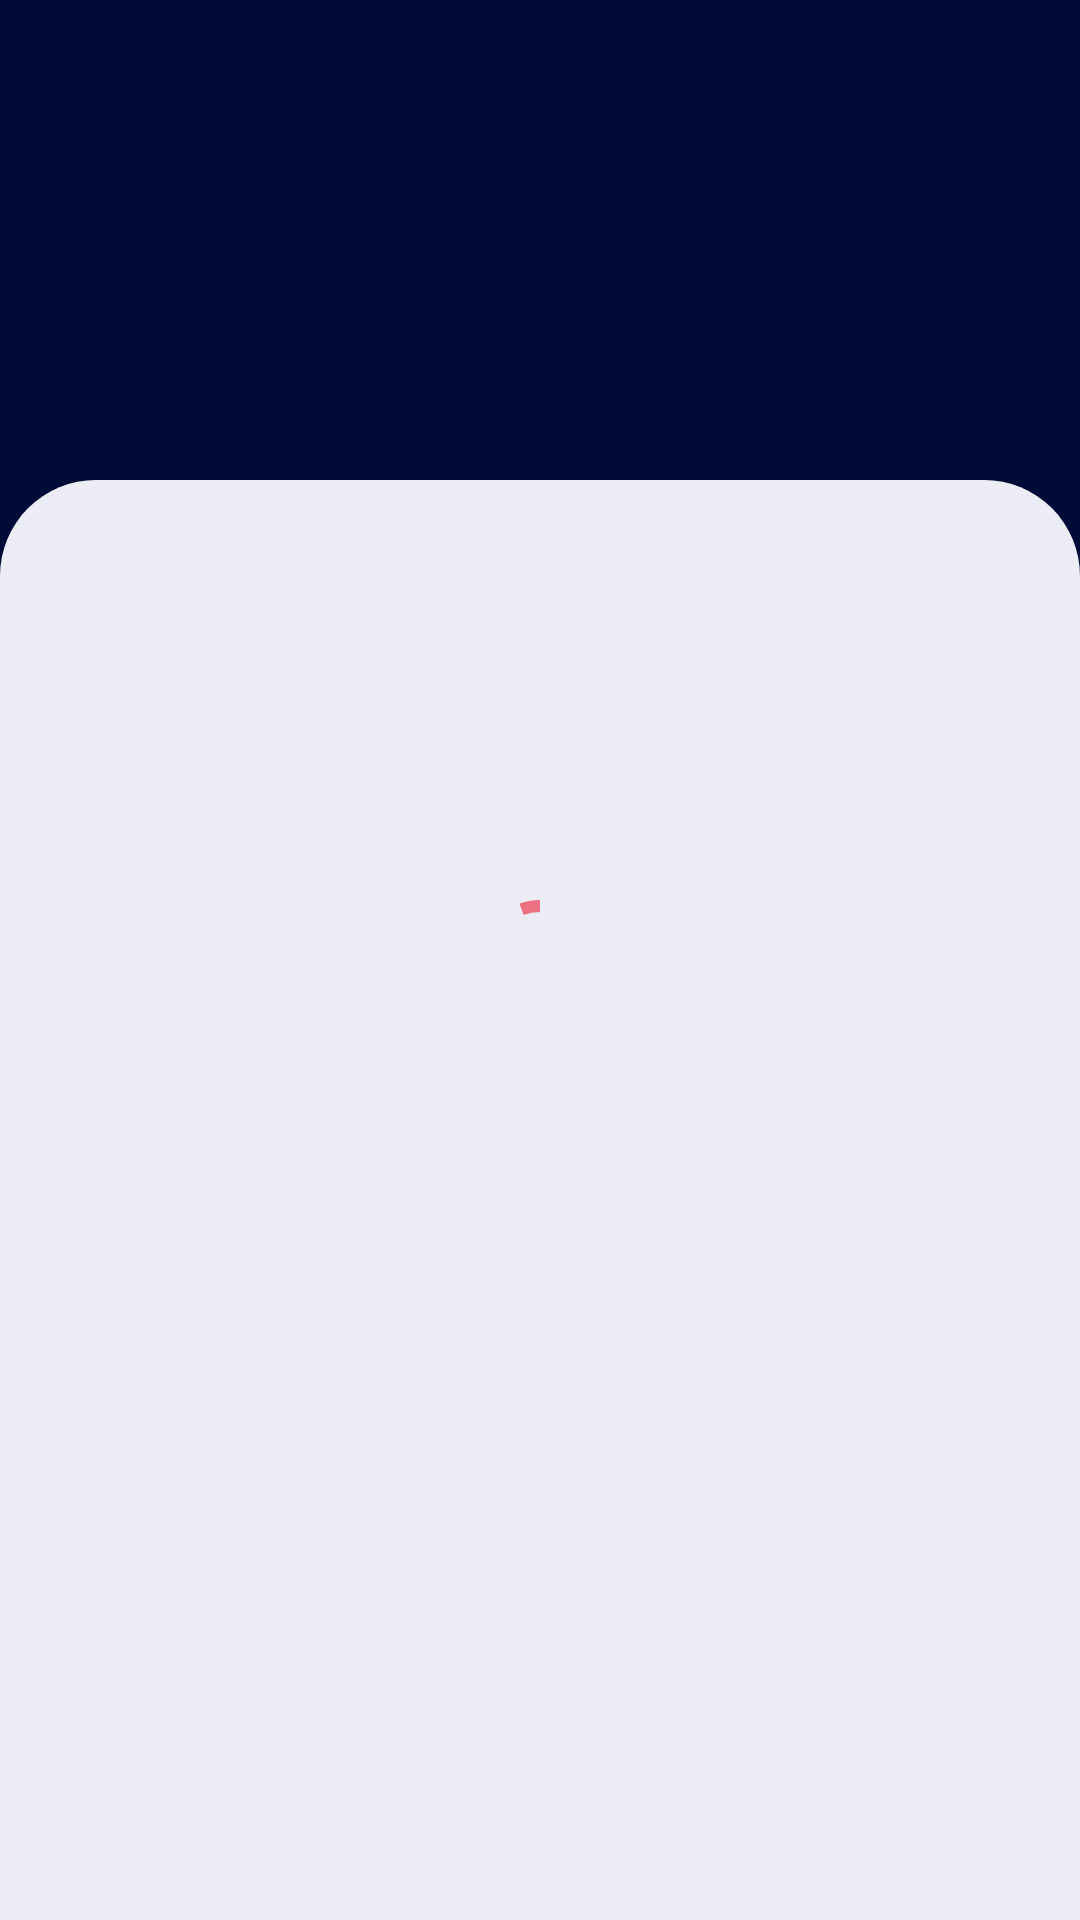

Android layout source for this screen:
<!-- AndroidManifest.xml: application theme Theme.FilRouge -->
<!-- res/layout/fragment_food.xml -->
<?xml version="1.0" encoding="utf-8"?>
<androidx.constraintlayout.widget.ConstraintLayout
    xmlns:android="http://schemas.android.com/apk/res/android"
    xmlns:tools="http://schemas.android.com/tools"
    xmlns:app="http://schemas.android.com/apk/res-auto"
    android:layout_width="match_parent"
    android:layout_height="match_parent"
    tools:context=".ui.fragments.FoodFragment">

    <androidx.constraintlayout.widget.Guideline
        android:id="@+id/headerGuideline"
        android:layout_width="match_parent"
        android:layout_height="1dp"
        android:orientation="horizontal"
        app:layout_constraintGuide_percent="0.3"/>

    <androidx.constraintlayout.widget.Guideline
        android:id="@+id/listGuideline"
        android:layout_width="match_parent"
        android:layout_height="1dp"
        android:orientation="horizontal"
        app:layout_constraintGuide_percent="0.25"/>

    <FrameLayout
        android:id="@+id/headerView"
        android:layout_width="match_parent"
        android:layout_height="0dp"
        app:layout_constraintTop_toTopOf="parent"
        app:layout_constraintBottom_toBottomOf="@+id/headerGuideline"
        android:background="@color/dark_blue">
    </FrameLayout>

    <androidx.constraintlayout.widget.ConstraintLayout
        android:layout_width="match_parent"
        android:layout_height="0dp"
        app:layout_constraintTop_toBottomOf="@id/listGuideline"
        app:layout_constraintBottom_toBottomOf="parent"
        android:background="@drawable/business_rounded_background">

        <androidx.constraintlayout.widget.Guideline
            android:id="@+id/leftGuideline"
            android:layout_width="1dp"
            android:layout_height="match_parent"
            android:orientation="vertical"
            app:layout_constraintGuide_percent="0.17"/>

        <androidx.constraintlayout.widget.Guideline
            android:id="@+id/rightGuideline"
            android:layout_width="1dp"
            android:layout_height="match_parent"
            android:orientation="vertical"
            app:layout_constraintGuide_percent="0.82"/>

        <ImageView
            android:layout_width="0dp"
            android:layout_height="0dp"
            app:layout_constraintDimensionRatio="66:178"
            android:src="@drawable/bg_grey_waves"
            android:scaleType="centerInside"
            app:layout_constraintBottom_toBottomOf="parent"
            app:layout_constraintStart_toStartOf="parent"
            app:layout_constraintEnd_toEndOf="@id/leftGuideline"/>

        <ImageView
            android:layout_width="0dp"
            android:layout_height="0dp"
            app:layout_constraintDimensionRatio="68:120"
            android:src="@drawable/bg_grey_dots"
            android:scaleType="centerInside"
            app:layout_constraintTop_toTopOf="parent"
            app:layout_constraintBottom_toBottomOf="parent"
            app:layout_constraintStart_toStartOf="@id/rightGuideline"
            app:layout_constraintEnd_toEndOf="parent"/>

        <androidx.recyclerview.widget.RecyclerView
            android:id="@+id/foodRecyclerView"
            android:layout_width="match_parent"
            android:layout_height="match_parent"
            android:paddingHorizontal="10dp"/>
    </androidx.constraintlayout.widget.ConstraintLayout>

    <com.google.android.material.progressindicator.CircularProgressIndicator
        android:id="@+id/loaderIndicator"
        android:layout_width="44dp"
        android:layout_height="44dp"
        app:layout_constraintTop_toTopOf="parent"
        app:layout_constraintBottom_toBottomOf="parent"
        app:layout_constraintStart_toStartOf="parent"
        app:layout_constraintEnd_toEndOf="parent"
        android:elevation="20dp"
        android:indeterminate="true"
        app:indicatorColor="@color/pink"/>

</androidx.constraintlayout.widget.ConstraintLayout>
<!-- resources referenced by this layout -->
<resources>
  <color name="dark_blue">#000c37</color>
  <color name="pink">#ec7082</color>
  <!-- drawable business_rounded_background (drawable) -->
  <?xml version="1.0" encoding="utf-8"?>
  <layer-list xmlns:android="http://schemas.android.com/apk/res/android" >
  
      <item>
          <shape
              android:shape="rectangle"
              android:padding="10dp">
  
              <solid android:color="@color/light_grey" />
  
              <corners
                  android:bottomRightRadius="0dp"
                  android:bottomLeftRadius="0dp"
                  android:topLeftRadius="32dp"
                  android:topRightRadius="32dp" />
          </shape>
      </item>
  </layer-list>
  <style name="Theme.FilRouge" parent="Theme.MaterialComponents.DayNight.NoActionBar">
          
          <item name="colorPrimary">@color/purple_500</item>
          <item name="colorPrimaryVariant">@color/purple_700</item>
          <item name="colorOnPrimary">@color/white</item>
          
          <item name="colorSecondary">@color/teal_200</item>
          <item name="colorSecondaryVariant">@color/teal_700</item>
          <item name="colorOnSecondary">@color/black</item>
          
          <item name="android:statusBarColor" tools:targetApi="l">?attr/colorPrimaryVariant</item>
          
      </style>
  <color name="light_grey">#ececf5</color>
  <color name="purple_500">#FF6200EE</color>
  <color name="purple_700">#FF3700B3</color>
  <color name="white">#FFFFFFFF</color>
  <color name="teal_200">#FF03DAC5</color>
  <color name="teal_700">#FF018786</color>
  <color name="black">#FF000000</color>
</resources>
